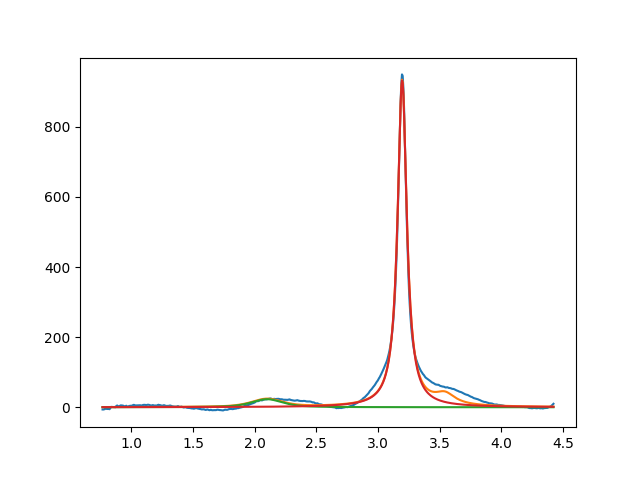

Values plotted in this chart, from the file beside it:
2.099999999999999645e+00, 2.298715977248184572e+01, 2.999999999988953170e-01, 4.005486508971897175e-01
3.195603052109824205e+00, 9.333854449613769475e+02, 8.890612350963233990e-02, 8.715064291797926095e-18
3.542881827967766295e+00, 2.999999999999999645e+01, 1.999999999999999278e-01, 9.803085161168644342e-13
